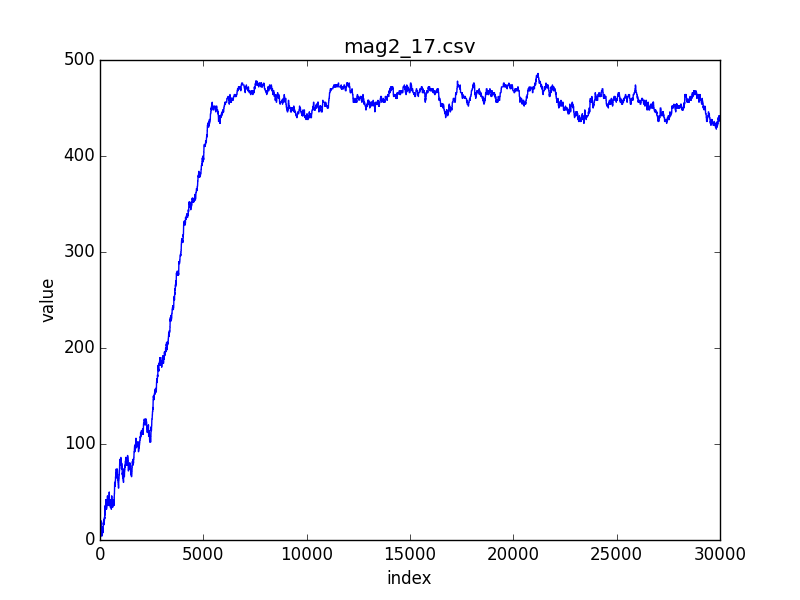

Source data for this figure (header and first rows):
index; 0; 1; 2; 3; 4; 5; 6; 7; 8; 9; 10; 11; 12; 13; 14; 15; 16; 17; 18; 19; 20; 21; 22
value; 14; 14; 16; 16; 14; 12; 12; 12; 14; 12; 12; 10; 10; 12; 12; 14; 12; 12; 12; 14; 16; 14; 16
